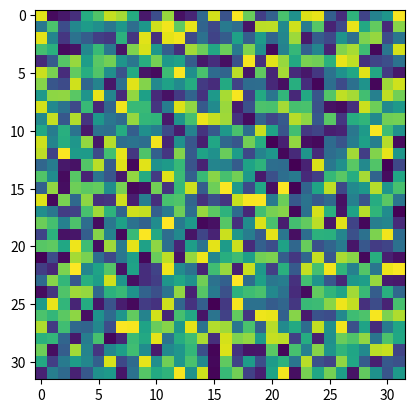

The script that saved this image:
import numpy as np
import matplotlib.pyplot as plt
 
# WORKS
image1 = np.random.rand(100,32,32,3)
print('image shape=', image1.shape)
plt.imshow(image1[1])
plt.show()

# WORKS
image1 = np.random.rand(100,32,32)
print('image shape=', image1.shape)
plt.imshow(image1[1])
plt.show()

# THIS WILL NOT WORK, TO FIX IT REMOVE THE EXTRA UNUSED DIMENSION by SQUEEZE
image1 = np.random.rand(100,32,32,1)
image1 = image1.squeeze()
print('image shape=', image1.shape)
plt.imshow(image1[1])
plt.show()

# THIS WILL NOT WORK => ERROR
image1 = np.random.rand(100,32,32,1)
print('image shape=', image1.shape)
plt.imshow(image1[1])
plt.show()
